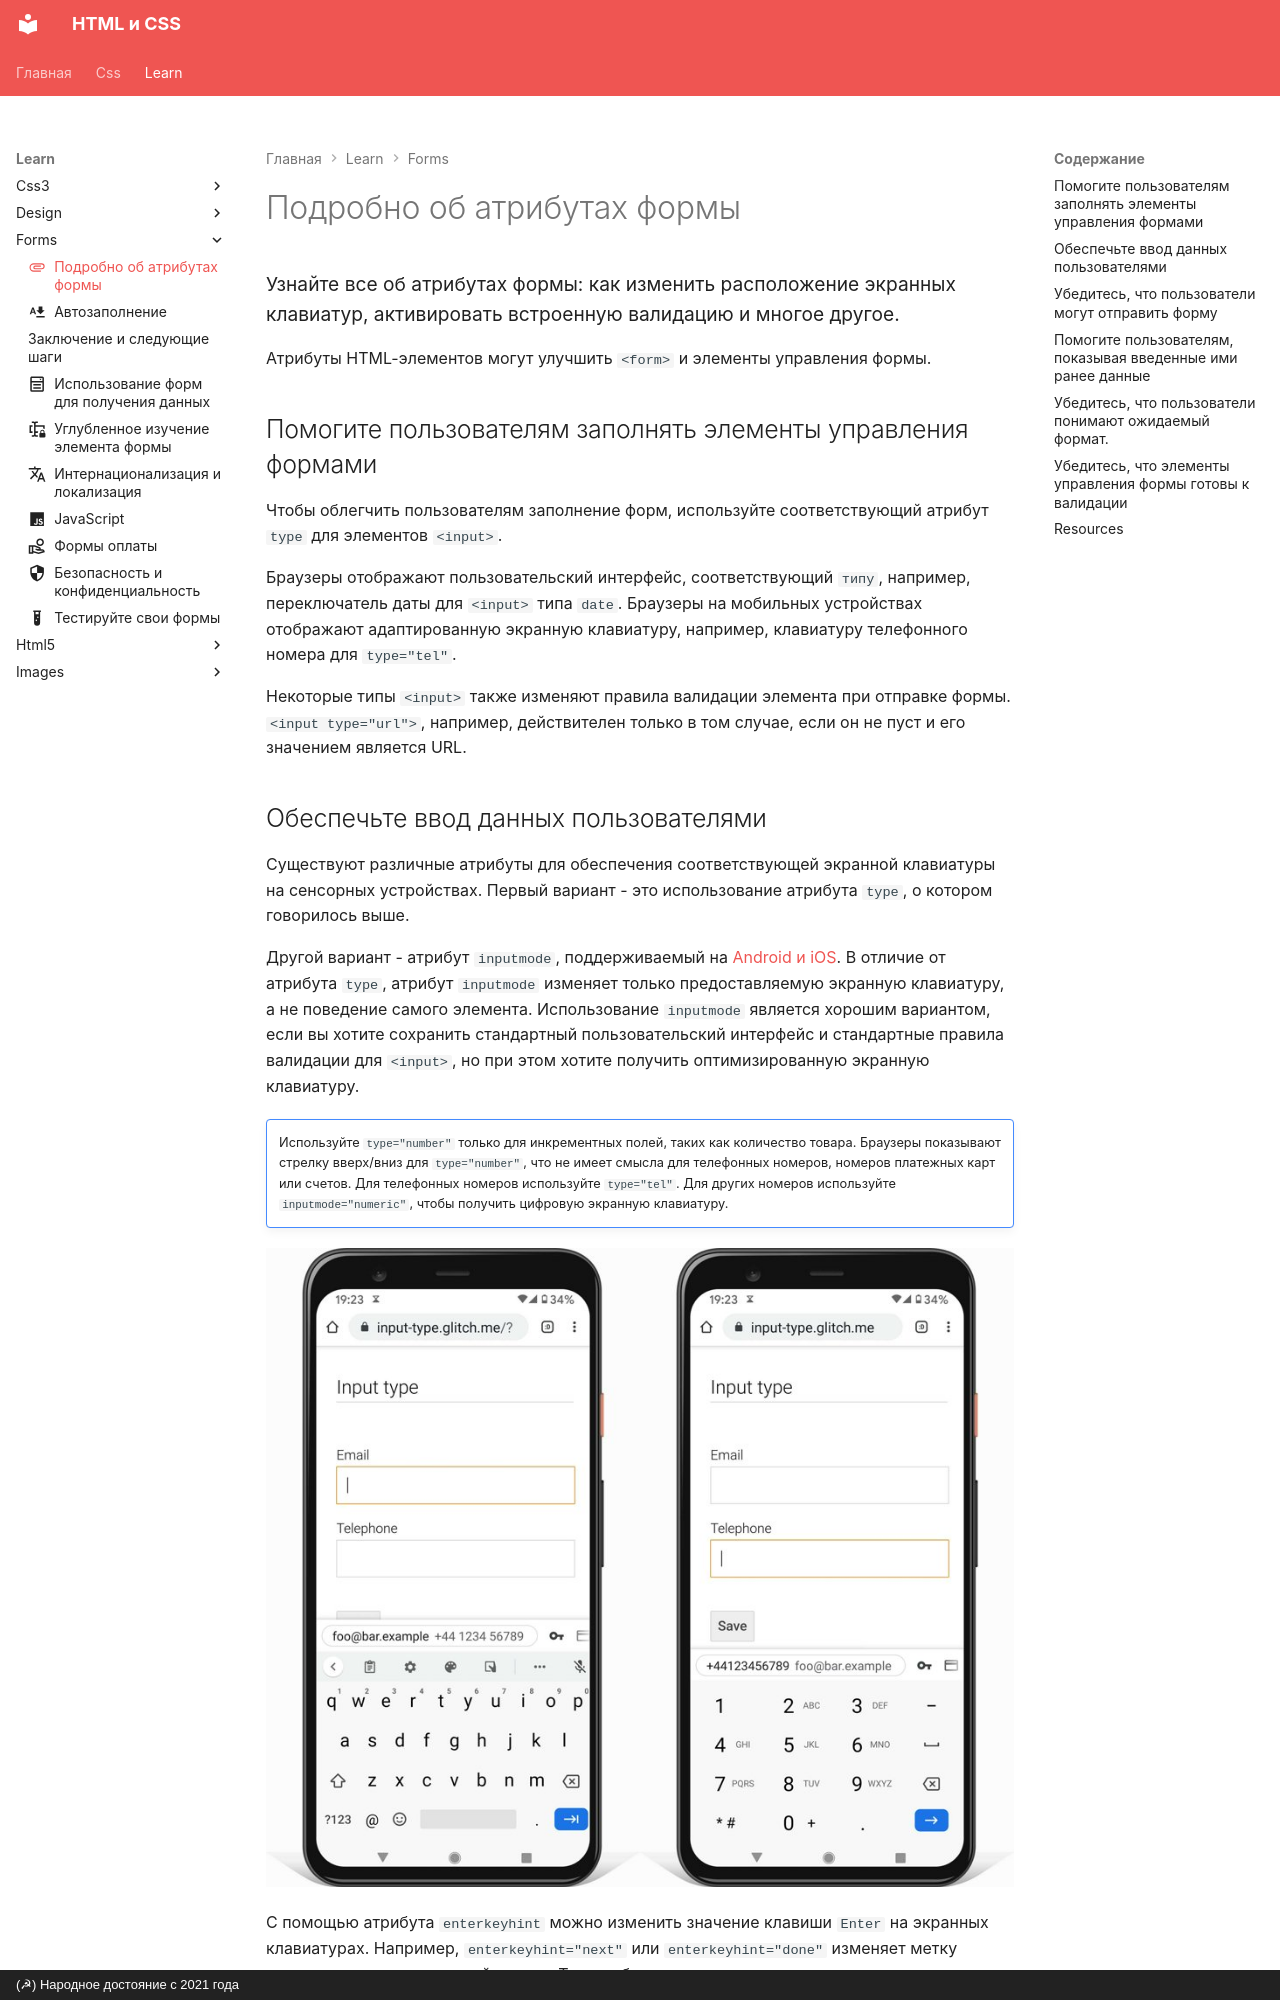

repository: xsltdev/hcdev.ru · page: learn/forms/attributes/index.html · generator: mkdocs · copyright: (☭) Народное достояние с 2021 года

---
description: Узнайте все об атрибутах формы - как изменить расположение экранных клавиатур, активировать встроенную валидацию и многое другое.
icon: material/attachment
---

# Подробно об атрибутах формы

<big>Узнайте все об атрибутах формы: как изменить расположение экранных клавиатур, активировать встроенную валидацию и многое другое.</big>

Атрибуты HTML-элементов могут улучшить `<form>` и элементы управления формы.

## Помогите пользователям заполнять элементы управления формами

Чтобы облегчить пользователям заполнение форм, используйте соответствующий атрибут `type` для элементов `<input>`.

Браузеры отображают пользовательский интерфейс, соответствующий `типу`, например, переключатель даты для `<input>` типа `date`. Браузеры на мобильных устройствах отображают адаптированную экранную клавиатуру, например, клавиатуру телефонного номера для `type="tel"`.

Некоторые типы `<input>` также изменяют правила валидации элемента при отправке формы. `<input type="url">`, например, действителен только в том случае, если он не пуст и его значением является URL.
